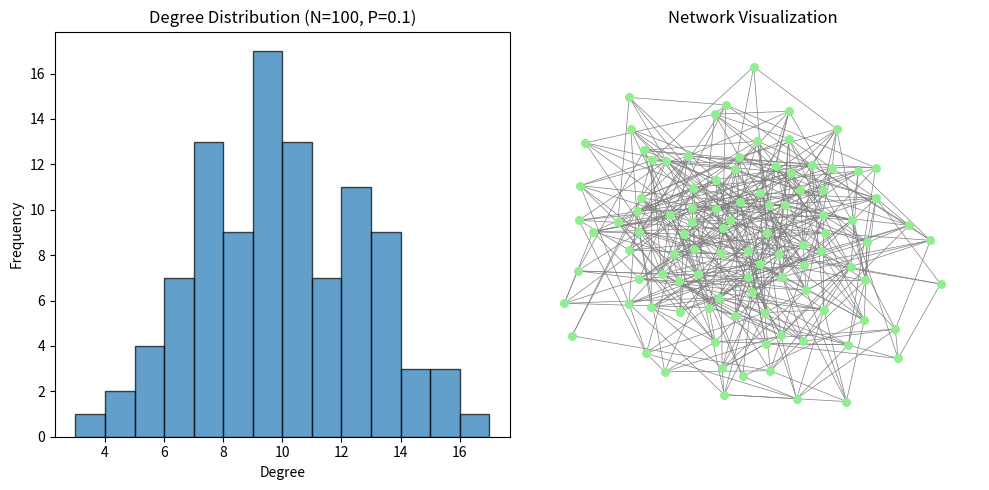

The script that saved this image:

# %% [markdown]
# # Experiment 3: Erdős-Rényi (ER) Random Network Model
# 
# **Aim**: Implementation of The Erdős-Rényi (ER) random network growth model and analysis of its properties.
# 
# **Theory**:
# The G(n, p) model generates a graph of n nodes where each pair of nodes is connected with probability p.
# We will analyze:
# - Degree Distribution
# - Diameter
# - Average Clustering Coefficient
# - Effect of changing N and P
# 
# **Note**: The syllabus mentions "Create a scale-free network using the Erdos-enyi network", which is a contradiction. ER networks have a Poisson degree distribution, not scale-free (power-law). We will implement the ER model as named.

# %%
import networkx as nx
import matplotlib.pyplot as plt
import numpy as np
import pandas as pd

# %%
def analyze_er_graph(n, p):
    # Create Graph
    G = nx.erdos_renyi_graph(n, p, seed=42)
    
    # Metrics
    if nx.is_connected(G):
        diameter = nx.diameter(G)
    else:
        # If not connected, diameter is infinity, or we take the largest component
        largest_cc = max(nx.connected_components(G), key=len)
        subgraph = G.subgraph(largest_cc)
        diameter = nx.diameter(subgraph)
    
    avg_clustering = nx.average_clustering(G)
    avg_degree = np.mean([d for n, d in G.degree()])
    
    return {
        "N": n,
        "P": p,
        "Diameter": diameter,
        "Avg Clustering": avg_clustering,
        "Avg Degree": avg_degree,
        "Graph": G
    }

# %%
# Effect of changing N and P
params = [
    (50, 0.1), (50, 0.3), (50, 0.5),
    (100, 0.1), (100, 0.3), (100, 0.5),
    (200, 0.1)
]

results = []
for n, p in params:
    res = analyze_er_graph(n, p)
    results.append(res)
    
# Display Results Table
df = pd.DataFrame(results).drop(columns=["Graph"])
print("Comparison of Network Properties vary N and P:")
print(df)

# %%
# Visualizing Degree Distribution for one case (N=100, P=0.1)
sample_res = results[3] # N=100, P=0.1
G_sample = sample_res["Graph"]

degrees = [d for n, d in G_sample.degree()]
plt.figure(figsize=(10, 5))

# Histogram
plt.subplot(1, 2, 1)
plt.hist(degrees, bins=range(min(degrees), max(degrees) + 2), edgecolor='black', alpha=0.7)
plt.title(f"Degree Distribution (N=100, P=0.1)")
plt.xlabel("Degree")
plt.ylabel("Frequency")

# Network Plot
plt.subplot(1, 2, 2)
pos = nx.spring_layout(G_sample, seed=42)
nx.draw(G_sample, pos, node_size=30, node_color='lightgreen', edge_color='gray', width=0.5)
plt.title("Network Visualization")

plt.tight_layout()
plt.show()

# %% [markdown]
# **Observation**:
# 1. **Average Degree**: Directly proportional to $P \times (N-1)$. As P increases, the graph becomes denser.
# 2. **Diameter**: As P increases (more edges), the diameter decreases because nodes are reached more easily.
# 3. **Clustering Coefficient**: In ER graphs, $C \approx P$. We can observe that the average clustering coefficient is close to the probability P.
# 4. **Degree Distribution**: Resembles a Poisson distribution (bell curve), typical for Random Networks, unlike the Power Law seen in Scale-Free networks.
